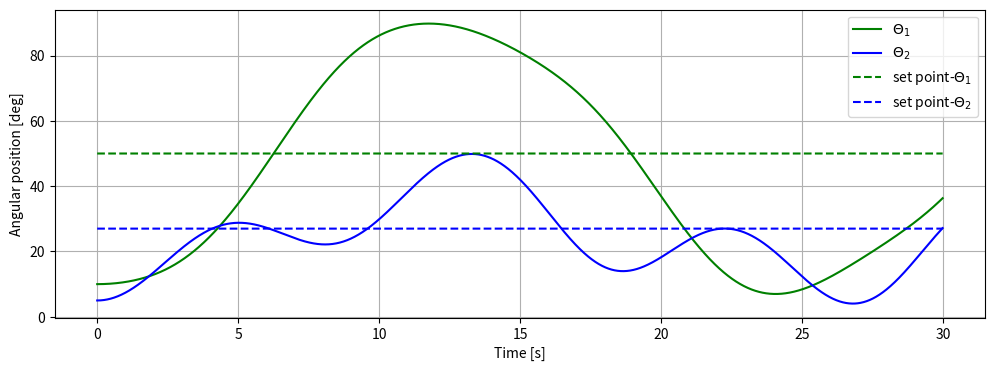

Write the Python code that produced this figure.
#!/usr/bin/env python3
import numpy as np #library for scientific computing
from matplotlib import pyplot as plt #library to plot graphs

def D_robot(m1,m2,l1,l2,lc1,lc2,Izz1,Izz2,th):
  D=np.zeros((2,2))
  t1=th[0,0]
  t2=th[1,0]
  D[0,0]=Izz1+Izz2+lc1**2*m1+l1**2*m2+2*np.cos(t2)*l1*lc2*m2+lc2**2*m2
  D[0,1]=Izz2+np.cos(t2)*l1*lc2*m2+lc2**2*m2
  D[1,0]=Izz2+np.cos(t2)*l1*lc2*m2+lc2**2*m2
  D[1,1]=Izz2+lc2**2*m2
  return D

def C_robot(m1,m2,l1,l2,lc1,lc2,Izz1,Izz2,th,dth):
  C=np.zeros((2,2))
  t1=th[0,0]
  t2=th[1,0]

  dt1=dth[0,0]
  dt2=dth[1,0]
  
  C[0,0]=-2 * np.sin(t2) * l1 * lc2 * m2 * dt2
  C[0,1]=-np.sin(t2) * l1 * lc2 * m2 * dt2
  C[1,0]= np.sin(t2) * l1 * lc2 * m2 * dt1;
  C[1,1]= 0.0

  return C

def g_robot(m1,m2,l1,l2,lc1,lc2,Izz1,Izz2,th,grav):
  gravity=np.zeros((2,1))
  
  t1=th[0,0]
  t2=th[1,0]

  gravity[0,0]=0.0
  gravity[1,0]=0.0

  return gravity

# time step for the simulation
dt=0.01

q=np.array([[10.00],[5.00]])*np.pi/180 #initial angles [rad] 
sp_q=np.array([[50.0],[27.0]])*np.pi/180 #set point [rad]
dq=np.array([[0.0],[0.0]]) #initial angular velocity [rad/s]
input=np.array([[0.0],[0.0]]) #initial control torque [Nm]

m1=1.0 #mass link 1
m2=1.0 #mass link 2

l1=1.0 #length link 1
l2=1.0 #length link 2

lc1=0.5 #distance to the center of mass link 1
lc2=0.5 #distance to the center of mass link 2

Izz1=(1.0/12.0)*(0.1*0.01+l1**2) #inertia link 1
Izz2=(1.0/12.0)*(0.1*0.01+l2**2) #inertia link 2

grav=9.81 #gravity

Jeff1=Izz1+m1*lc1**2 #effective inertia of link 1 in the motor 
Jeff2=Izz2+m2*lc2**2 #effective inertia of link 2 in the motor

K1=0.1 #voltage vs torque, motor 1
K2=0.1 #voltage vs torque, motor 2

Beff1=0.001 #angular velocity, friction gain, motor 1
Beff2=0.001 #angular velocity, friction gain, motor 2

red1=1 #reduction relation, link-motor 1 (we assume motor is connected directly to motor)
red2=1 #reduction relation, link-motor 2 (we assume motor is connected directly to motor)

#begin
KP1=2  #proportional gain, link 1
KP2=2  #proportional gain, link 2
#end

th1=[] #array to graph, theta 1
th2=[] #array to graph, theta 2

th1_sp=[] #array to graph, set point theta 1
th2_sp=[] #array to graph, set point theta 2

#simulation end time, in seconds
tf=30.0

time_list=np.arange(0.0,tf,dt)

for i in time_list:
  th1.append(q[0,0]*180/np.pi) #array to graph, theta 1 [deg]
  th2.append(q[1,0]*180/np.pi) #array to graph, theta 2 [deg]

  th1_sp.append(sp_q[0,0]*180/np.pi) #array to graph, set point theta 1 [deg]
  th2_sp.append(sp_q[1,0]*180/np.pi) #array to graph, set point theta 2 [deg]

  D=D_robot(m1,m2,l1,l2,lc1,lc2,Izz1,Izz2,q)
  C=C_robot(m1,m2,l1,l2,lc1,lc2,Izz1,Izz2,q,dq)
  g=g_robot(m1,m2,l1,l2,lc1,lc2,Izz1,Izz2,q,grav)
  JM=np.diagflat(np.array([(Jeff1)/(red1**2),(Jeff2)/(red2**2)])) #matrix of inertias
  BM=np.diagflat(np.array([(Beff1)/(red1**2),(Beff2)/(red2**2)])) #matrix of friction

  # dynamic simulation
  ddq=np.linalg.inv(D+JM)@(input-C@dq-BM@q-g)
  # update angular velocities
  dq=dq+dt*ddq
  # update, theta angles
  q=q+dt*dq 

  #start ------
  v1=KP1*(sp_q[0,0]-q[0,0])
  v2=KP2*(sp_q[1,0]-q[1,0])
  #end --------

  # voltage/torque conversion
  input[0,0]=K1*v1 
  # voltage/torque conversion
  input[1,0]=K2*v2

plt.figure(0)
plt.figure(figsize=(12, 4),dpi=200)
plt.plot(time_list,th1,'g') 
plt.plot(time_list,th2,'b')

plt.plot(time_list,th1_sp,'g--') 
plt.plot(time_list,th2_sp,'b--')

plt.legend(["$\Theta_1$","$\Theta_2$","set point-$\Theta_1$","set point-$\Theta_2$"])
plt.grid()

plt.xlabel("Time [s]")
plt.ylabel("Angular position [deg]")

plt.show()

# Proportional Control Analysis

# Does the proportional control stabilize the link angles to the desired values?

# The system stabilizes (oscillates), but it does not converge asymptotically to the desired setpoint.
# This means that although the link angles tend to remain near the target values after some oscillations, the steady-state error remains — the system never perfectly reaches the desired positions.

# Best Combination of KP1 and KP2

# Even though no proportional gain combination achieves full asymptotic stabilization, qualitatively the best performance is obtained when:

# KP1 = 2 and KP2 = 2

# because:

# When KP2 = 0.2, the system response is too slow (low gain → underdamped and sluggish).

# When KP2 = 20, the system response becomes too oscillatory (high gain → overshoot and instability).

# Thus, KP1 = KP2 = 2 provides the most balanced behavior, with moderate rise time and acceptable oscillation amplitude.

# Summary:

# KP2 = 0.2 → Very slow, under-responsive.
# KP2 = 2 → Balanced, best qualitative result.
# KP2 = 20 → Highly oscillatory, over-responsive / unstable.

# What happens when KP2 increases?

# Qualitatively, the link angles oscillate more, but at the same time, the link angles react faster to the presence of an error.